Run: headless pygame with SDL's dummy video driver; simulated clock (each Clock.tick advances the game by its frame time, no real sleeping); random seed 0; keys injected as events and as key.get_pressed() state; no mouse input.
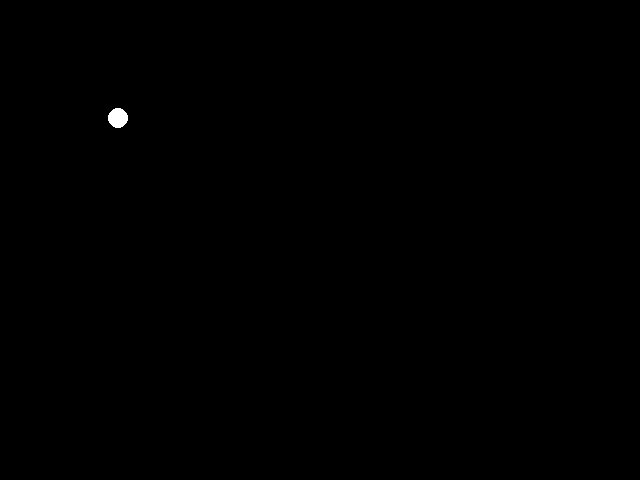
Frame 1 of 4 · flips 1–60 · no input
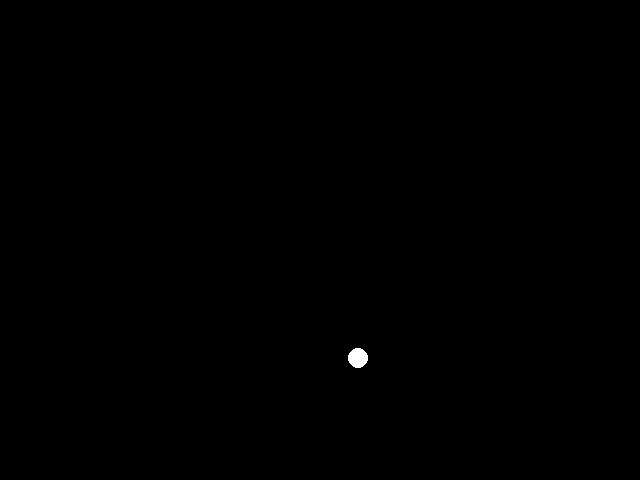
Frame 2 of 4 · flips 61–180 · tapped SPACE, RETURN · held RIGHT (→), D
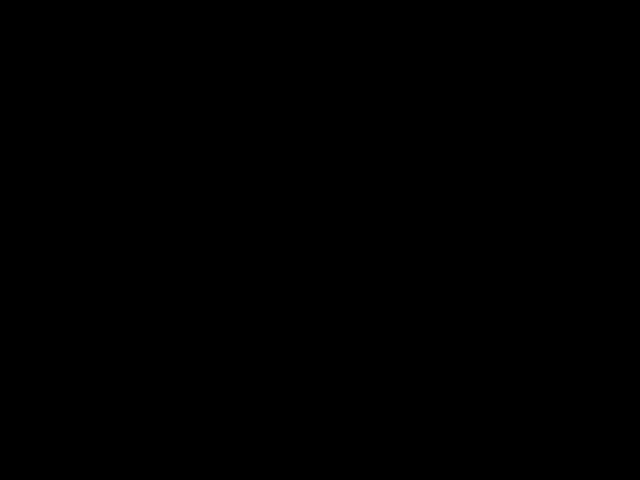
Frame 3 of 4 · flips 181–300 · held DOWN (↓), S
Frame 4 of 4 · flips 301–420 · held LEFT (←), A, UP (↑), W · screen unchanged from frame 3, image omitted

The pygame program that drew these frames:

import pygame
# -- Global Constants

# -- Colours
BLACK = (0, 0, 0)
WHITE = (255, 255, 255)
BLUE = (50, 50, 255)
YELLOW = (255, 255, 0)

# -- Initialise PyGame
pygame.init()

# -- Blank Screen
size = (640, 480)

screen = pygame.display.set_mode(size)

# -- Title of new window/screen
pygame.display.set_caption("My Window")


# -- flip display to reveal new position of objects
# Create an address
# -- Exit game flag set to false
done = False

# -- Manages how fast screen refreshes
clock = pygame.time.Clock()

#Classes & functions
class Ball():
       
    def __init__(self, x, y,col):
        self.color = col
        self.x_coord = 0
        self.y_coord = 0
        self.size = 10
    
    def draw(self):
        pygame.draw.circle(screen, snow_flake.color, (snow_flake.x_coord, snow_flake.y_coord), snow_flake.size)

    def move(self):
        self.x_coord += 2
        self.y_coord += 2

snow_flake = Ball(100,100, WHITE)

### -- Game Loop
while not done:
    # -- User input and controls
    for event in pygame.event.get():
        if event.type == pygame.QUIT:
            done = True
        #End If
     #Next event
    # -- Game logic goes after this comment
    # -- Screen background is BLACK
    screen.fill(BLACK)

    snow_flake.draw()
    snow_flake.move()
    
    pygame.display.flip()
    # - The clock ticks over
    clock.tick(60)
#End While - End of game loop
pygame.quit()
